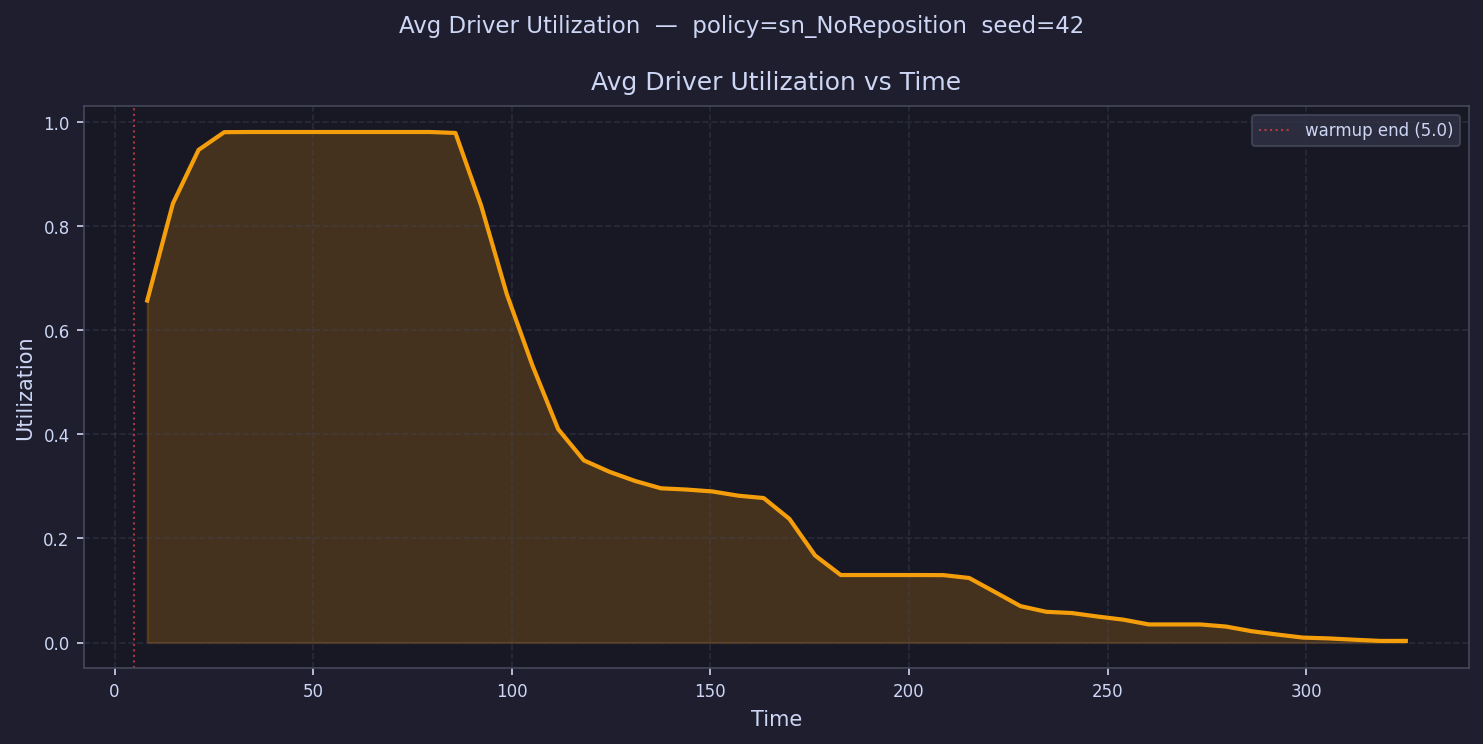

The data file committed next to this chart (first rows):
time, avg_driver_utilization
8.233, 0.6571
14.7, 0.8436
21.16, 0.9467
27.63, 0.9807
34.1, 0.981
40.56, 0.981
47.03, 0.981
53.49, 0.981
59.96, 0.981
66.42, 0.981
72.89, 0.981
79.36, 0.981
85.82, 0.9791
92.29, 0.8396
98.75, 0.6694
105.2, 0.5321
111.7, 0.41
118.2, 0.35
124.6, 0.328
131.1, 0.3104
137.5, 0.2964
144, 0.294
150.5, 0.2903
156.9, 0.2823
163.4, 0.2776
169.9, 0.2377
176.3, 0.1674
182.8, 0.1297
189.3, 0.1297
195.7, 0.1297
202.2, 0.1297
208.7, 0.1296
215.1, 0.1241
221.6, 0.09717
228.1, 0.06998
234.5, 0.05909
241, 0.05673
247.5, 0.04998
253.9, 0.04398
260.4, 0.03481
266.9, 0.03481
273.3, 0.03481
279.8, 0.03075
286.3, 0.02178
292.7, 0.01535
299.2, 0.009518
305.7, 0.007962
312.1, 0.005442
318.6, 0.003165
325.1, 0.003165
